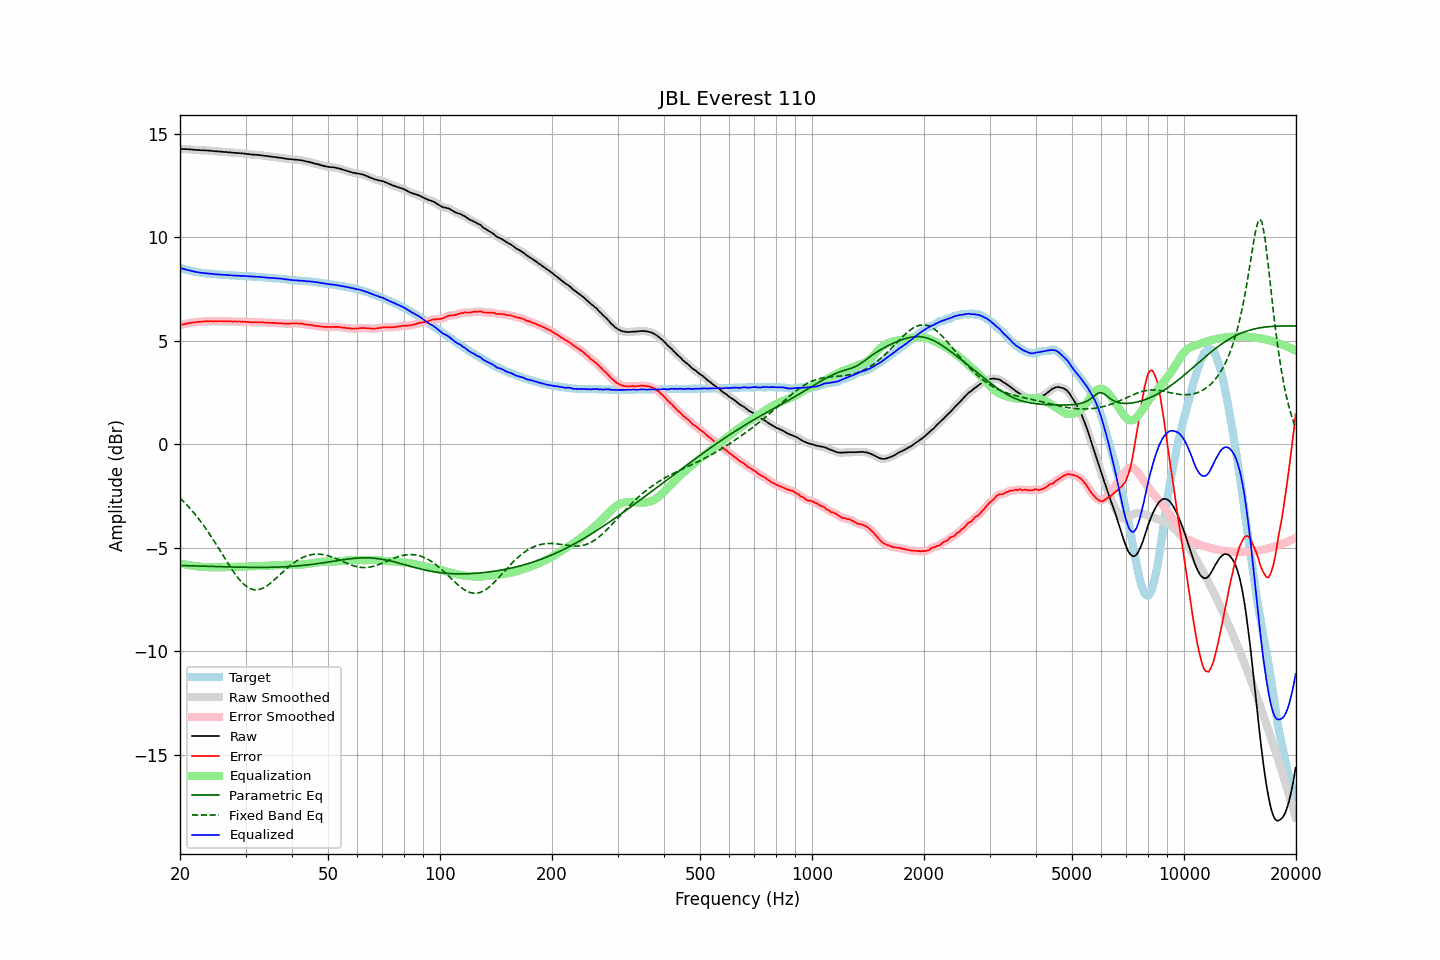

The table this chart was drawn from, first rows:
frequency, raw, error, smoothed, error_smoothed, equalization, parametric_eq, fixed_band_eq, equalized_raw, equalized_smoothed, target
20.00, 14.27, 5.75, 14.27, 5.75, -5.75, -5.86, -2.60, 8.52, 8.52, 8.53
20.20, 14.27, 5.78, 14.27, 5.77, -5.77, -5.86, -2.68, 8.50, 8.50, 8.50
20.40, 14.26, 5.79, 14.27, 5.79, -5.79, -5.87, -2.75, 8.47, 8.48, 8.47
20.61, 14.26, 5.81, 14.26, 5.81, -5.81, -5.87, -2.83, 8.46, 8.45, 8.45
20.81, 14.25, 5.82, 14.26, 5.82, -5.82, -5.87, -2.91, 8.43, 8.43, 8.43
21.02, 14.25, 5.84, 14.25, 5.84, -5.84, -5.87, -3.00, 8.41, 8.41, 8.41
21.23, 14.24, 5.85, 14.25, 5.85, -5.85, -5.88, -3.08, 8.39, 8.39, 8.39
21.44, 14.24, 5.87, 14.24, 5.87, -5.87, -5.88, -3.17, 8.38, 8.37, 8.37
21.66, 14.23, 5.88, 14.23, 5.88, -5.88, -5.88, -3.26, 8.36, 8.36, 8.35
21.87, 14.22, 5.88, 14.23, 5.89, -5.89, -5.88, -3.35, 8.34, 8.34, 8.34
22.09, 14.22, 5.90, 14.22, 5.90, -5.90, -5.89, -3.45, 8.33, 8.32, 8.32
22.31, 14.21, 5.90, 14.21, 5.90, -5.91, -5.89, -3.54, 8.31, 8.31, 8.31
22.54, 14.21, 5.91, 14.21, 5.91, -5.91, -5.89, -3.64, 8.30, 8.30, 8.30
22.76, 14.20, 5.91, 14.21, 5.92, -5.92, -5.89, -3.75, 8.28, 8.29, 8.29
22.99, 14.20, 5.93, 14.20, 5.93, -5.93, -5.89, -3.85, 8.28, 8.28, 8.28
23.22, 14.20, 5.94, 14.20, 5.93, -5.93, -5.90, -3.96, 8.27, 8.27, 8.27
23.45, 14.19, 5.94, 14.20, 5.94, -5.94, -5.90, -4.07, 8.26, 8.26, 8.26
23.69, 14.19, 5.95, 14.19, 5.94, -5.94, -5.90, -4.18, 8.25, 8.25, 8.25
23.92, 14.18, 5.94, 14.19, 5.94, -5.94, -5.90, -4.30, 8.24, 8.24, 8.24
24.16, 14.18, 5.95, 14.18, 5.94, -5.94, -5.91, -4.42, 8.24, 8.24, 8.23
24.40, 14.17, 5.94, 14.17, 5.94, -5.94, -5.91, -4.53, 8.23, 8.23, 8.23
24.65, 14.16, 5.94, 14.16, 5.94, -5.94, -5.91, -4.66, 8.22, 8.22, 8.22
24.89, 14.15, 5.93, 14.16, 5.94, -5.94, -5.91, -4.78, 8.21, 8.21, 8.22
25.14, 14.15, 5.94, 14.15, 5.94, -5.94, -5.92, -4.90, 8.21, 8.21, 8.21
25.39, 14.14, 5.94, 14.15, 5.94, -5.94, -5.92, -5.03, 8.20, 8.20, 8.20
25.65, 14.14, 5.94, 14.14, 5.95, -5.94, -5.92, -5.15, 8.20, 8.20, 8.20
25.91, 14.13, 5.95, 14.13, 5.94, -5.94, -5.92, -5.28, 8.19, 8.19, 8.19
26.16, 14.12, 5.94, 14.13, 5.94, -5.94, -5.92, -5.40, 8.18, 8.19, 8.19
26.43, 14.12, 5.94, 14.12, 5.94, -5.94, -5.93, -5.53, 8.18, 8.18, 8.18
26.69, 14.11, 5.94, 14.11, 5.94, -5.94, -5.93, -5.65, 8.17, 8.17, 8.17
26.96, 14.10, 5.93, 14.11, 5.94, -5.94, -5.93, -5.78, 8.17, 8.17, 8.17
27.23, 14.10, 5.94, 14.10, 5.93, -5.93, -5.93, -5.90, 8.17, 8.16, 8.16
27.50, 14.09, 5.93, 14.09, 5.93, -5.93, -5.93, -6.02, 8.16, 8.16, 8.16
27.77, 14.08, 5.92, 14.09, 5.93, -5.93, -5.94, -6.13, 8.15, 8.15, 8.16
28.05, 14.08, 5.94, 14.08, 5.93, -5.93, -5.94, -6.24, 8.15, 8.15, 8.15
28.33, 14.07, 5.93, 14.08, 5.93, -5.93, -5.94, -6.35, 8.14, 8.15, 8.15
28.62, 14.07, 5.93, 14.07, 5.93, -5.93, -5.94, -6.45, 8.14, 8.14, 8.14
28.90, 14.06, 5.93, 14.06, 5.93, -5.93, -5.94, -6.54, 8.14, 8.14, 8.13
29.19, 14.05, 5.92, 14.06, 5.93, -5.92, -5.94, -6.63, 8.13, 8.13, 8.13
29.48, 14.05, 5.92, 14.05, 5.92, -5.92, -5.95, -6.71, 8.13, 8.13, 8.13
29.78, 14.04, 5.92, 14.04, 5.92, -5.92, -5.95, -6.79, 8.13, 8.13, 8.13
30.08, 14.03, 5.91, 14.03, 5.91, -5.91, -5.95, -6.85, 8.12, 8.12, 8.13
30.38, 14.02, 5.91, 14.02, 5.91, -5.91, -5.95, -6.91, 8.12, 8.12, 8.11
30.68, 14.01, 5.90, 14.01, 5.90, -5.90, -5.95, -6.95, 8.11, 8.11, 8.11
30.99, 14.00, 5.89, 14.00, 5.90, -5.90, -5.95, -6.99, 8.10, 8.11, 8.11
31.30, 13.99, 5.89, 14.00, 5.89, -5.90, -5.95, -7.01, 8.10, 8.10, 8.11
31.61, 13.99, 5.90, 13.99, 5.89, -5.89, -5.95, -7.03, 8.10, 8.10, 8.09
31.93, 13.98, 5.89, 13.99, 5.89, -5.89, -5.95, -7.04, 8.09, 8.09, 8.09
32.24, 13.98, 5.89, 13.98, 5.89, -5.89, -5.95, -7.04, 8.09, 8.09, 8.09
32.57, 13.97, 5.90, 13.97, 5.89, -5.89, -5.95, -7.02, 8.08, 8.08, 8.08
32.89, 13.96, 5.89, 13.96, 5.89, -5.89, -5.95, -7.00, 8.08, 8.08, 8.08
33.22, 13.95, 5.88, 13.95, 5.88, -5.88, -5.95, -6.97, 8.07, 8.07, 8.07
33.55, 13.94, 5.88, 13.94, 5.88, -5.88, -5.95, -6.94, 8.06, 8.06, 8.06
33.89, 13.93, 5.88, 13.93, 5.88, -5.88, -5.95, -6.89, 8.06, 8.06, 8.06
34.23, 13.92, 5.87, 13.92, 5.87, -5.87, -5.95, -6.85, 8.05, 8.05, 8.05
34.57, 13.91, 5.87, 13.91, 5.87, -5.87, -5.95, -6.79, 8.04, 8.04, 8.04
34.92, 13.90, 5.87, 13.90, 5.87, -5.87, -5.95, -6.73, 8.04, 8.04, 8.04
35.27, 13.89, 5.86, 13.89, 5.86, -5.86, -5.95, -6.67, 8.03, 8.03, 8.03
35.62, 13.88, 5.86, 13.88, 5.86, -5.86, -5.94, -6.60, 8.02, 8.02, 8.02
35.97, 13.87, 5.86, 13.87, 5.86, -5.85, -5.94, -6.53, 8.02, 8.02, 8.02
... 635 more rows
